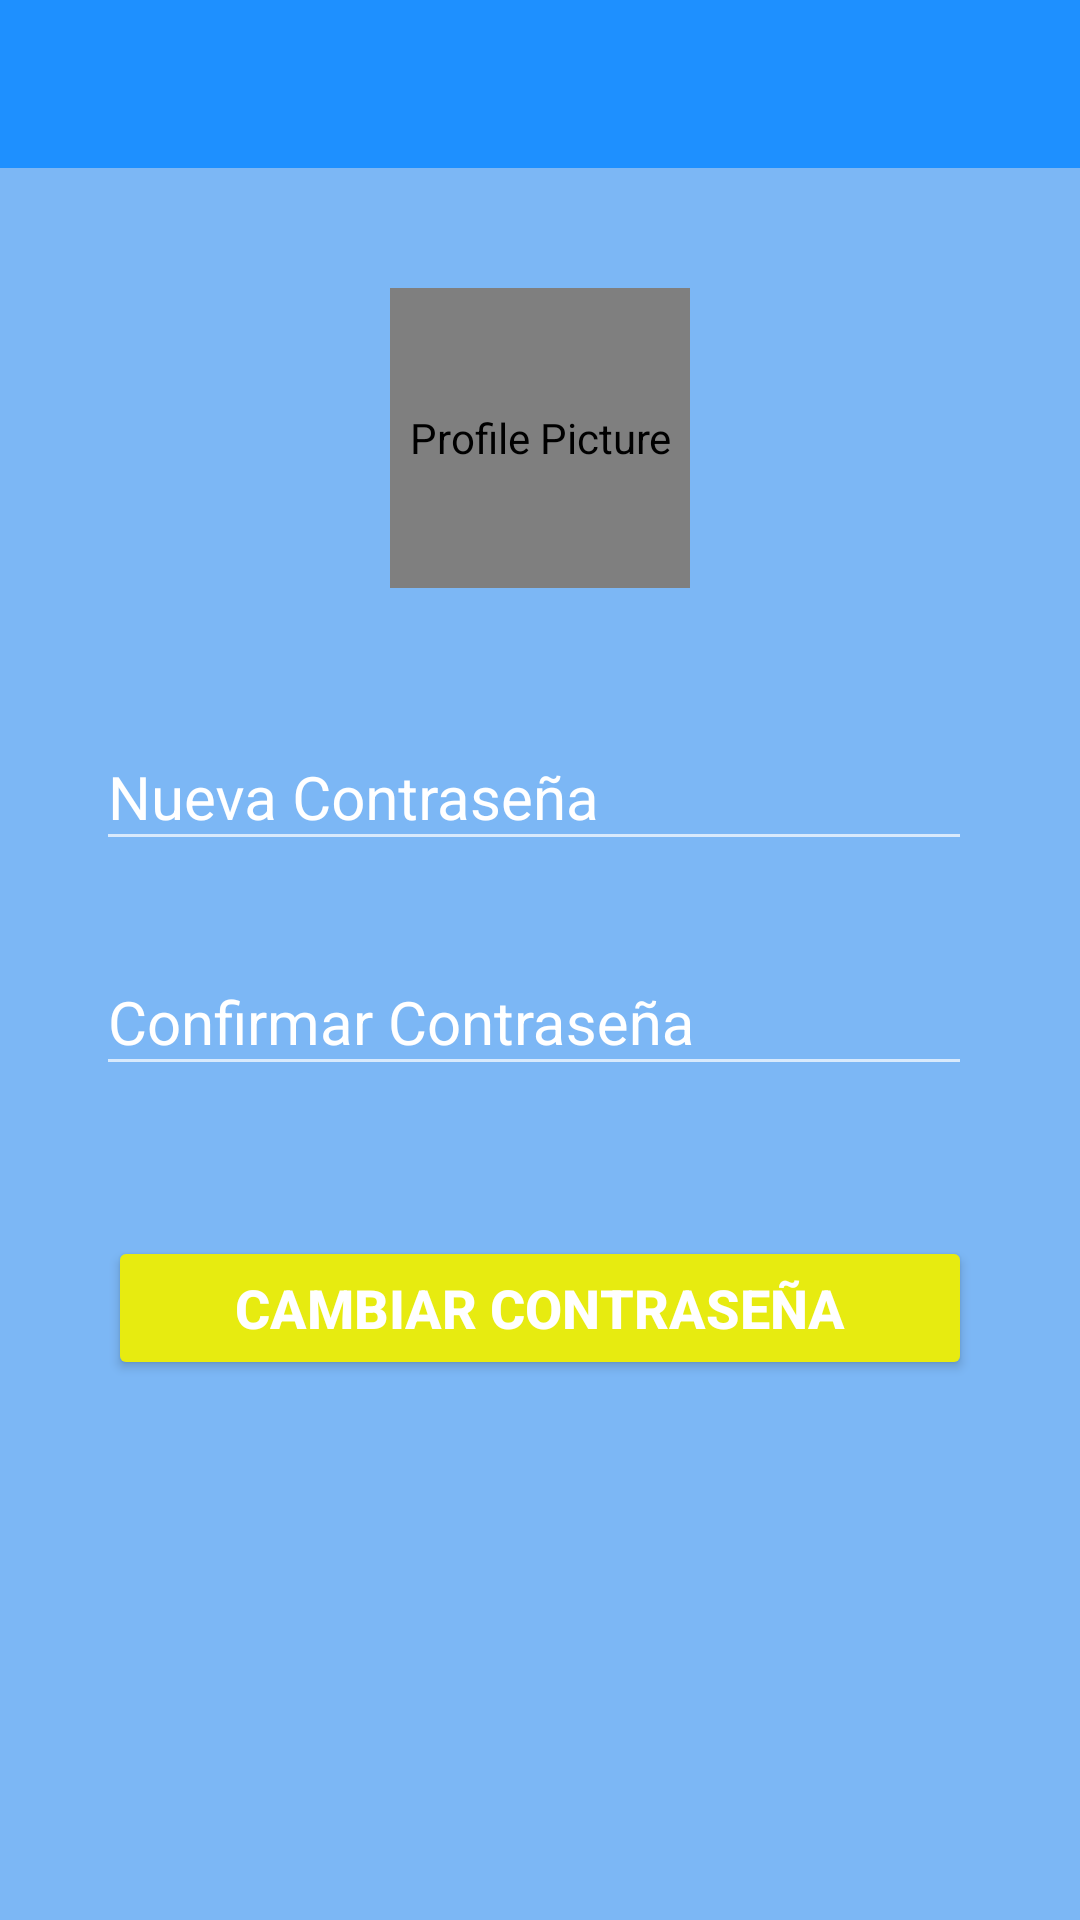

The Android layout XML behind this screen, and the referenced resources:
<!-- AndroidManifest.xml: activity theme Theme.AppCompat.NoActionBar -->
<!-- res/layout/activity_change_password.xml -->
<?xml version="1.0" encoding="utf-8"?>
<LinearLayout xmlns:android="http://schemas.android.com/apk/res/android"
    xmlns:app="http://schemas.android.com/apk/res-auto"
    xmlns:tools="http://schemas.android.com/tools"
    android:layout_width="match_parent"
    android:layout_height="match_parent"
    android:orientation="vertical"
    android:background="@color/light_blue"
    tools:context=".activities.ChangePasswordActivity">

    <com.google.android.material.appbar.AppBarLayout
        android:layout_width="match_parent"
        android:layout_height="wrap_content"
        android:theme="@style/Theme.AirQualityApp">
        <androidx.appcompat.widget.Toolbar
            android:id="@+id/toolbar_change_password_activity"
            android:layout_width="match_parent"
            android:layout_height="?attr/actionBarSize"
            android:background="?attr/colorSecondary"
            app:titleTextColor="@color/white"
            app:popupTheme="@style/ThemeOverlay.AppCompat.Light" />
    </com.google.android.material.appbar.AppBarLayout>

    <LinearLayout
        android:layout_width="match_parent"
        android:layout_height="match_parent"
        android:layout_gravity="center"
        android:layout_marginTop="40dp"
        android:gravity="center_horizontal"
        android:orientation="vertical">

        <de.hdodenhof.circleimageview.CircleImageView
            android:id="@+id/iv_profile_user_image"
            android:layout_width="100dp"
            android:layout_height="100dp"
            android:contentDescription="Profile Picture"
            android:src="@drawable/ic_user_place_holder"
            app:civ_circle_background_color="@color/white"/>

        <LinearLayout
            android:layout_width="match_parent"
            android:layout_height="wrap_content"
            android:orientation="vertical"
            android:padding="16dp">

            <com.google.android.material.textfield.TextInputLayout
                android:layout_width="match_parent"
                android:layout_height="wrap_content"
                android:layout_marginStart="16dp"
                android:layout_marginTop="20dp"
                android:layout_marginEnd="20dp"
                android:textColorHint="@color/white">

                <androidx.appcompat.widget.AppCompatEditText
                    android:id="@+id/change_password_new"
                    android:layout_width="match_parent"
                    android:layout_height="wrap_content"
                    android:hint="Nueva Contraseña"
                    android:inputType="textPassword"
                    android:textSize="20sp" />
            </com.google.android.material.textfield.TextInputLayout>

            <com.google.android.material.textfield.TextInputLayout
                android:layout_width="match_parent"
                android:layout_height="wrap_content"
                android:layout_marginStart="16dp"
                android:layout_marginTop="20dp"
                android:layout_marginEnd="20dp"
                android:textColorHint="@color/white">

                <androidx.appcompat.widget.AppCompatEditText
                    android:id="@+id/change_password_confirm"
                    android:layout_width="match_parent"
                    android:layout_height="wrap_content"
                    android:hint="Confirmar Contraseña"
                    android:inputType="textPassword"
                    android:textSize="20sp" />
            </com.google.android.material.textfield.TextInputLayout>

            <Button
                android:id="@+id/change_password_btn"
                android:layout_width="match_parent"
                android:layout_height="wrap_content"
                android:layout_gravity="center"
                android:layout_marginStart="20dp"
                android:layout_marginTop="50dp"
                android:layout_marginEnd="20dp"
                android:backgroundTint="@color/yellow"
                android:gravity="center"
                android:paddingTop="8dp"
                android:paddingBottom="8dp"
                android:text="Cambiar Contraseña"
                android:textColor="@color/white"
                android:textSize="18sp"
                android:textStyle="bold" />
        </LinearLayout>
    </LinearLayout>
</LinearLayout>
<!-- resources referenced by this layout -->
<resources>
  <color name="light_blue">#7CB7F5</color>
  <color name="white">#FFFFFFFF</color>
  <color name="yellow">#e7eb10</color>
  <style name="Theme.AirQualityApp" parent="Theme.MaterialComponents.DayNight.DarkActionBar">
          
          <item name="colorPrimary">@color/light_blue</item>
          <item name="colorPrimaryVariant">@color/purple_700</item>
          <item name="colorOnPrimary">@color/white</item>
          
          <item name="colorSecondary">@color/dark_blue</item>
          <item name="colorSecondaryVariant">@color/teal_700</item>
          <item name="colorOnSecondary">@color/black</item>
          
          <item name="android:statusBarColor" tools:targetApi="l">?attr/colorPrimaryVariant</item>
          
      </style>
  <color name="purple_700">#FF3700B3</color>
  <color name="dark_blue">#1E90FF</color>
  <color name="teal_700">#FF018786</color>
  <color name="black">#000000</color>
</resources>
